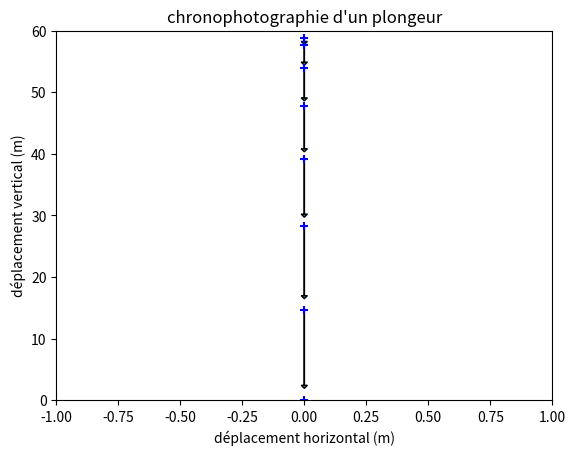

The matplotlib source for this figure:
import matplotlib.pyplot as plt # importation de la bibliothèque des représentations graphiques
x=[0,0,0,0,0,0,0,0] # dans une liste nommée x, entrer les abscisses du point mobile séparés d’une virgule. 
y=[58.80,57.58,53.90,47.78,39.20,28.28,14.70,0] # dans une liste nommée y, entrer les ordonnées du point mobile séparés d’une virgule. Les valeurs décimales utilisent le point.
t=[0,0.5,1,1.5,2,2.5,3,3.5]
vx=[0,0,0,0,0,0,0,0]
vy=[]

echelle = 2.3
longueur = 0.5
largeur = 0.025

for i in range (len(t)-1): # len donne le nombre d’éléments d’une liste
    vy.append((y[i+1]-y[i])/(t[i+1]-t[i]))# append permet d’ajouter des #éléments dans une liste existante
    print("A la hauteur",y[i],"m" ,"la vitesse atteinte par Laso Schaller est de",-3.6*vy[i], "km/h")
    plt.arrow(x[i],y[i],vx[i]/echelle,vy[i]/echelle,head_width=largeur,head_length=longueur,length_includes_head = True)

plt.title("chronophotographie d'un plongeur")
plt.xlabel("déplacement horizontal (m)")
plt.ylabel("déplacement vertical (m)")
plt.scatter(x,y,c="blue", marker='+')

plt.axis([-1,1,0,60])

plt.show()